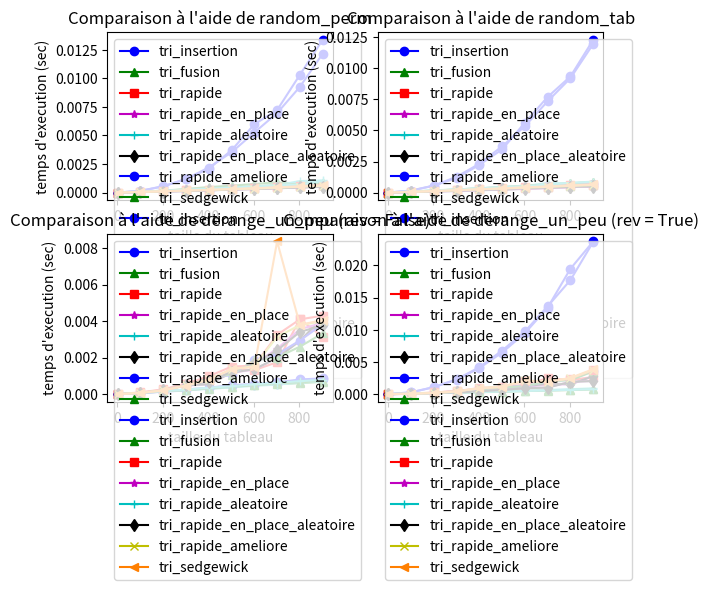

This chart was generated by the following Python code:
#!/usr/bin/env python3

import sys

version = sys.version_info
if version.major < 3:
    sys.exit(
        "Python2 n'est PLUS supporté depuis le 1er Janvier 2020, merci d'installer Python3"
    )

import random
from time import perf_counter as clock

try:
    import matplotlib.pyplot as plt
except ModuleNotFoundError:
    sys.exit("Le module matplolib est nécessaire pour ce TP.")

############################################################
# Exercice 1.1
#
# Tri rapide avec mémoire auxiliaire et en place
#
def partition(T):
    pivot, milieu, gauche, droite = T[0], [], [], []
    for i in range(len(T)):
        if T[i] < pivot: gauche.append(T[i])
        elif T[i] > pivot: droite.append(T[i])
        else: milieu.append(T[i])
    return gauche, milieu, droite

def tri_rapide(T):
    if len(T) < 2: return T
    gauche, milieu, droite = partition(T)
    return tri_rapide(gauche) + milieu + tri_rapide(droite)

def partition_en_place(T, debut, fin):
    pivot, gauche, droite = T[debut], debut+1, fin-1
    while gauche <= droite:
        if T[gauche] < pivot: gauche += 1
        elif T[droite] >= pivot: droite -= 1
        else: T[gauche], T[droite] = T[droite], T[gauche]
    T[debut], T[droite] = T[droite], pivot
    return droite

def tri_rapide_en_place(T, debut = 0, fin = None):
    if fin == None: fin = len(T)
    if fin - debut < 2: return
    pivot_index = partition_en_place(T, debut, fin)
    tri_rapide_en_place(T, debut, pivot_index)
    tri_rapide_en_place(T, pivot_index+1, fin)
    return T

"""
1.3 on voit que le tri rapide est dans la meme classe que le tri fusion en general
    mais sur des tableaux  triés à l'envers on voit que le tri insertion a une complexité
    linéaire mais le tri_rapide a une comlexité quadratique
"""

############################################################
# Exercice 1.2
#
# Tri rapide avec mémoire auxiliaire et en place avec pivot/usr/bin/python3: can't find '__main__' module in '/home/<user>/Documents/S4/EA4/Python_workspace/TP4'

# aléatoire
#

def partition_aleatoire(T):
    pivot, milieu, gauche, droite = random.choice(T), [], [], []
    for i in range(len(T)):
        if T[i] < pivot: gauche.append(T[i])
        elif T[i] > pivot: droite.append(T[i])
        else: milieu.append(T[i])
    return gauche, milieu, droite

def tri_rapide_aleatoire(T):
    if len(T) < 2: return T
    gauche, milieu, droite = partition_aleatoire(T)
    return tri_rapide_aleatoire(gauche) + milieu + tri_rapide_aleatoire(droite)

def partition_en_place_aleatoire(T, debut, fin):
    pivot, gauche, droite = T[random.choice(range(debut, fin))], debut+1, fin-1
    while gauche <= droite:
        if T[gauche] < pivot: gauche += 1
        elif T[droite] >= pivot: droite -= 1
        else: T[gauche], T[droite] = T[droite], T[gauche]
    T[debut], T[droite] = T[droite], pivot
    return droite

def tri_rapide_en_place_aleatoire(T, debut = 0, fin = None):
    if fin == None: fin = len(T)
    if fin - debut < 2: return 
    pivot_index = partition_en_place(T, debut, fin)
    tri_rapide_en_place(T, debut, pivot_index)
    tri_rapide_en_place(T, pivot_index+1, fin)
    return T

############################################################
""" Exercice 1.3: Interprétation des courbes

	Le cas defavorable n'est plus problematique avec un pivot aleatoire (la probabilité que ça arrive est vraiment vraiment faible, il 
	faut pour cela choisir le plus grand ou le plus petit element comme pivot à chaque étape de partitionnement)
	
"""


############################################################
# Exercice 2.1
#
# Tri par insertion (voir TP3)
#

def tri_insertion(T):
    for i in range(1, len(T)):
        for j in range(i, 0, -1):
            if T[j-1] <= T[j]: break
            T[j-1], T[j] = T[j], T[j-1]
    return T


############################################################
# Exercice 2.2
#
# les tableaux de taille < 15 sont triés par insertion, le
# reste avec l'algo de tri rapide usuel.
#

def tri_insertion_indexes(arr, low, n):
        for i in range(low + 1, n + 1):
            val = arr[i]
            j = i
            while j>low and arr[j-1]>val:
                arr[j]= arr[j-1]
                j-= 1
            arr[j]= val

def tri_rapide_ameliore(T):
    if len(T) < 15: return tri_insertion(T)
    gauche, milieu, droite = partition(T)
    return tri_rapide_ameliore(gauche) + milieu + tri_rapide_ameliore(droite)

############################################################
#"""
#    if fin == None: fin = len(T)-1
#    while debut < fin:
#        if fin-debut+1 < 15:
#            #tri_insertion(T[debut:fin+1]) #ça ne marche pas
#            tri_insertion_indexes(T, debut, fin)
#            break
#        else:
#            pivot_index = partition_en_place(T, debut, fin)
#            if pivot_index - debut < fin - pivot_index:
#                tri_rapide_ameliore(T, debut, pivot_index-1)
#                debut = pivot_index + 1
#            else:
#               tri_rapide_ameliore(T, pivot_index+1, fin)
#               fin = pivot_index - 1
#"""
# Exercice 2.3
#
# Tri rapide seulement pour les tableaux de taille >= 15 et
# ne fait rien pour les tableaux de taille < 15
#

def tri_rapide_partiel(T):
    if len(T) < 15: return T
    gauche, milieu, droite = partition(T)
    return tri_rapide_partiel(gauche) + milieu + tri_rapide_partiel(droite)

############################################################
# Exercice 2.4
#
# Trie par insertion le résultat de tri_rapide_partiel(T).
#
def tri_sedgewick(T):
    return tri_insertion(tri_rapide_partiel(T))

############################################################
""" Exercice 2.5: Interprétation des courbes

# A COMPLETER

"""


############################################################
# Exercice 3.1
#
# Tris drapeau. Attention, les éléments du tableau ne peuvent pas
# avoir d'autres valeurs que 1, 2 ou 3.
#

BLEU, BLANC, ROUGE = 1, 2, 3

def tri_drapeau(T):
    x, y, z = [], [], []
    for elt in T:
        match elt:
            case 1: x.append(BLEU)
            case 2: y.append(BLANC)
            case 3: z.append(ROUGE)
    return x + y + z

def tri_drapeau_en_place(T):
    i_blanc, deb, fin = 0, 0, len(T)-1
    while i_blanc <= fin:
        match T[i_blanc]:
            case 1:
                T[deb], T[i_blanc] = T[i_blanc], T[deb]
                deb += 1
                i_blanc += 1
            case 2:
                i_blanc += 1
            case 3:
                T[i_blanc], T[fin] = T[fin], T[i_blanc]
                fin -= 1
    return T



############################################################
# Exercice 3.2
#
# Effectue un tri drapeau par rapport au pivot.
# Les éléments strictements inférieur au pivot ont couleur 1,
# les éléments égaux au pivot ont couleur 2,
# et les éléments supérieur au pivot ont couleur 3.
# Retourne trois tableaux, contenant respectivement les éléments de couleurs 1, 2 et 3.
#

def partition_drapeau(T, pivot):
    milieu, gauche, droite = [], [], []
    for i in range(len(T)):
        if T[i] < pivot: gauche.append(T[i])
        elif T[i] > pivot: droite.append(T[i])
        else: milieu.append(T[i])
    return gauche, milieu, droite

############################################################
# Exercice 3.2
#
# Tris rapide, pivot drapeau pour amélioration si le tableau en entrée
# est très répété.
#

def tri_rapide_drapeau(T):
    if len(T) < 2: return T
    gauche, milieu, droite = partition_drapeau(T, T[random.choice(range(0, len(T)))])
    return tri_rapide_aleatoire(gauche) + milieu + tri_rapide_aleatoire(droite)


############################################################
""" Exercice 3.3: Interprétation des courbes

# A COMPLETER

"""

############################################################
# Exercice 3.4
#
# Effectue un tri drapeau EN PLACE par rapport au pivot.
# Les éléments strictements inférieur au pivot ont couleur 1,
# les éléments égaux au pivot ont couleur 2,
# et les éléments supérieur au pivot ont couleur 3.
# Retourne l'indice du premier élement blanc et du premier element rouge dans le tableau.
# (le premier élément bleu étant à la position 0 si il existe, pas besoin de le préciser.)
#


def partition_drapeau_en_place(T, pivot, deb = 0, fin = None):
    if fin == None: fin = len(T)-1
    mid = deb
    while mid <= fin:
        if T[mid] < pivot:
            T[mid], T[deb] = T[deb], T[mid]
            mid += 1
            deb += 1
        elif T[mid] > pivot:
            T[mid], T[fin] = T[fin], T[mid]
            fin -= 1
        else: # c'est egal (comme si c'etait un blanc)
            mid += 1
    return deb, fin

############################################################
# Exercice 3.4
#
# Tri rapide en place utilisant un partitionnement drapeau
#

def tri_rapide_drapeau_en_place(T, debut=0, fin=None):
    if fin == None: fin = len(T)-1
    if debut >= fin: return T
    if fin - debut == 2:
        if T[fin] < T[debut]:
            T[debut], T[fin] = T[fin], T[debut]
            return T
    first_pivot, last_pivot = partition_drapeau_en_place(T, T[random.choice(range(debut, fin))], debut, fin)
    tri_rapide_drapeau_en_place(T, debut, first_pivot-1)
    tri_rapide_drapeau_en_place(T, last_pivot+1, fin)
    return T


##############################################################
#
# Tri Fusion, pour comparaison
#

def fusion(T1, T2):
    i = 0
    j = 0
    res = []
    while i < len(T1) and j < len(T2):
        if T1[i] < T2[j]:
            res.append(T1[i])
            i += 1
        else:
            res.append(T2[j])
            j += 1
    res += T1[i:]
    res += T2[j:]
    return res

def tri_fusion(T, deb=0, fin=None):
    if fin is None:
        fin = len(T)
    if fin - deb <= 1:
        return T[deb:fin]
    m = (fin - deb)//2
    T1 = tri_fusion(T, deb, deb+m)
    T2 = tri_fusion(T, deb+m, fin)
    return fusion(T1, T2)

##############################################################
#
# Mesure du temps
#

def mesure(algo, T):
    debut = clock()
    algo(T)
    return clock() - debut

def mesure_moyenne(algo, tableaux):
  return sum([ mesure(algo, t[:]) for t in tableaux ]) / len(tableaux)

couleurs = ['b', 'g', 'r', 'm', 'c', 'k', 'y', '#ff7f00', '.5', '#00ff7f', '#7f00ff', '#ff007f', '#7fff00', '#007fff' ]
marqueurs = ['o', '^', 's', '*', '+', 'd', 'x', '<', 'h', '>', '1', 'p', '2', 'H', '3', 'D', '4', 'v' ]

def courbes(algos, tableaux, styleLigne='-'):
  x = [ t[0] for t in tableaux ]
  for i, algo in enumerate(algos):
    print('Mesures en cours pour %s...' % algo.__name__)
    y = [ mesure_moyenne(algo, t[1]) for t in tableaux ]
    plt.plot(x, y, color=couleurs[i%len(couleurs)], marker=marqueurs[i%len(marqueurs)], linestyle=styleLigne, label=algo.__name__)

def affiche(titre):
  plt.xlabel('taille du tableau')
  plt.ylabel('temps d\'execution (sec)')
  plt.legend(loc='upper left')
  plt.title(titre)

def random_perm(n):
    T = list(range(n))
    random.shuffle(T)
    return T

def test_tri(f):
    for i in range(2, 101):
        T = random_perm(i)
        T_sorted = sorted(T)
        T_output = f(T)
        if T_output != T_sorted:
            print("Échec sur :")
            print(T)
            return False
    return True

def random_tab(n, a, b):
    return [random.randint(a, b) for _ in range(n)]

def derange_un_peu(n, k, rev):
    T = [n - i for i in range(n)] if rev else [i + 1 for i in range(n)]
    for i in range(k):
        a = random.randint(0, n - 1)
        b = random.randint(0, n - 1)
        T[a], T[b] = T[b], T[a]
    return T


def compare_algos (algos):
  for tri in algos:
      if test_tri(tri):
          print(tri.__name__ + ": OK")
      else:
          print(tri.__name__ + ": échoue")
  taille = 1000 # taille maximale des tableaux à trier
  pas = 100 # pas entre les tailles des tableaux à trier
  ech = 5 # taille de l'échantillon pris pour faire la moyenne
  
  plt.subplot(221)
  print()
  print("Comparaison à l'aide de random_perm")
  tableaux = [[i, [random_perm(i) for j in range(ech)]] for i in range(2, taille, pas)]
  courbes(algos, tableaux, styleLigne='-')
  affiche("Comparaison à l'aide de random_perm")
  
  plt.subplot(222)
  print()
  print("Comparaison à l'aide de random_tab")
  tableaux = [[i, [random_tab(i,0,1000000) for j in range(ech)]] for i in range(2, taille, pas)]
  courbes(algos, tableaux, styleLigne='-')
  affiche("Comparaison à l'aide de random_tab")
  
  plt.subplot(223)
  print()
  print("Comparaison à l'aide de derange_un_peu (rev = False)")
  tableaux = [[i, [derange_un_peu(i,20,False) for j in range(ech)]] for i in range(2, taille, pas)]
  courbes(algos, tableaux, styleLigne='-')
  affiche("Comparaison à l'aide de derange_un_peu (rev = False)")
  
  plt.subplot(224)
  print()
  print("Comparaison à l'aide de derange_un_peu (rev = True)")
  tableaux = [[i, [derange_un_peu(i,20,True) for j in range(ech)]] for i in range(2, taille, pas)]
  courbes(algos, tableaux, styleLigne='-')
  affiche("Comparaison à l'aide de derange_un_peu (rev = True)")

  plt.show()


def test_tri_non_perm(tri, maxVal=3):
    for size in range(2,101):
        T = random_tab(size, 1, maxVal)
        T2 = tri(T)
        for i in range(1, len(T2)):
            if T2[i-1] > T2[i]: return False
    return True


def compare_tableaux_repetes(algos, taille=20000, pas=1000, ech=15, maxVal=3):
    for tri in algos:
      if test_tri_non_perm(tri):
          print(tri.__name__ + ": OK")
      else:
          print(tri.__name__ + ": échoue")


    print("Comparaison à l'aide de random_tab")
    tableaux = [[i, [random_tab(i,1, 3) for j in range(ech)]] for i in range(2, taille, pas)]
    courbes(algos, tableaux, styleLigne='-')
    affiche("Comparaison à l'aide de random_tab")
    plt.show()


##############################################################
#
# Main
#

if __name__ == '__main__':
  trisRapides = [ tri_insertion, tri_fusion, tri_rapide, tri_rapide_en_place, tri_rapide_aleatoire, tri_rapide_en_place_aleatoire ]
  trisHybrides = [ tri_rapide_ameliore, tri_sedgewick ]
  trisDrapeaux = [ tri_drapeau, tri_drapeau_en_place ]
  trisRapidesDrapeaux = [ tri_fusion, tri_rapide_drapeau, tri_rapide_drapeau_en_place ]

  # exercice 1

  print("Exercice 1")
  algos = trisRapides
  compare_algos(algos)

  # exercice 2

  print("Exercice 2")
  algos = trisHybrides
  compare_algos(algos)
  algos = trisRapides + trisHybrides
  compare_algos(algos)

  # exercice 3

  print("Exercice 3")
  # comparaison des tris drapeaux
  #print("Comparaisons sur tableaux très répétés")
  #algos = trisDrapeaux
  #compare_tableaux_repetes(algos, maxVal=3)

  # comparaison des tris rapide drapeaux
  #print("Comparaisons sur tableaux très répétés")
  #algos = [tri_rapide, tri_rapide_en_place] + trisRapidesDrapeaux
  #compare_tableaux_repetes(algos, taille=1000, pas=100, ech=5, maxVal=5)
